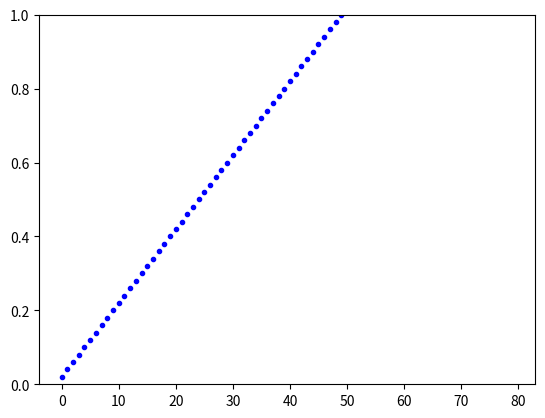

Here is the Python script that generated this plot:
"""
Exam 1 Take-Home Project

Suppose a particle starts out at an x position of xpos = 0, with an initial velocity towards the right at yvel=1.0. Everything is kept unitless for simplicity.
We want to simulate its movement starting from time t=0 as t increases.

We'll do this in discrete steps. After a short time of dt passes, the particle will move right by a tiny amount. 
By how much? Since xvel = d(xpos)/dt, the change in xpos will be xvel*dt. 
So in python we can write xpos = xpos + xvel*dt
After this time step, the state of xpos will be updated, the state of xvel will remain the same.
A move() function is provided below that achieves exactly this, advancing time by one small step.

We will advance time by taking one time step like this after another - like taking snapshots of the particles motion. 
This means we will call the move() function many times to continually update xpos and xvel.


TASK 1 (35 pts): 
    This program will perform a simulation of a single particle moving in one dimension inside a box. 
    The box limits the movement of the particle between 0 and 1, with hard reflecting walls. 

    If you run the following program, you'll see a a plot 
    showing that the particle's x position (vertical axis) increases with time (horizontal axis) 
    until it reachs the other end of the box at 1.

    1. Modify just the move() function so that if the particle hits a wall, its velocity will be reversed.
    2. Add xlabel "timestep"
    3. Add ylabel "x position"
 
EXPECTED OUTCOME: A figure plotting the x position of a single particle against time, showing that the particle bounces back,
                  similar to the attached "1-sample.png" file.

Parameters and variables
 
    dt: length of the timestep (in arbitrary units)
    xbox: size of box along the x axis (in arbitrary units)
    xpos: x component of particles positions (in arbitrary units)
    xvel: x component of particles velocities (in arbitrary units)
"""

import matplotlib.pyplot as plt

dt = 0.02 # This is our time step
xbox = 1.0 # The upper bound of our box

# Setup starting configuration of the system
xpos = 0.0 # we start with the particle at the origin
xvel = 1.0 # we start with some positive velocity along the x axis.

# The following is the function responsible of describing the motion of a particle during a short timestep
def move(dt,xpos,xvel,xbox):
    xpos = xpos + xvel*dt
    #if xpos ... 
        # do something to xvel
    return xpos, xvel

t_total = 80 #total timesteps we are simulating
t_range = range(t_total)

for t in t_range:
    xpos, xvel = move(dt, xpos, xvel, xbox)  #move the particle by advancing one timestep
    plt.plot(t, xpos, 'b.')  # plot a single blue dot at (t,xpos)
    #end of loop

#add xlabel and ylabel here
plt.ylim(0,1)
plt.show()
